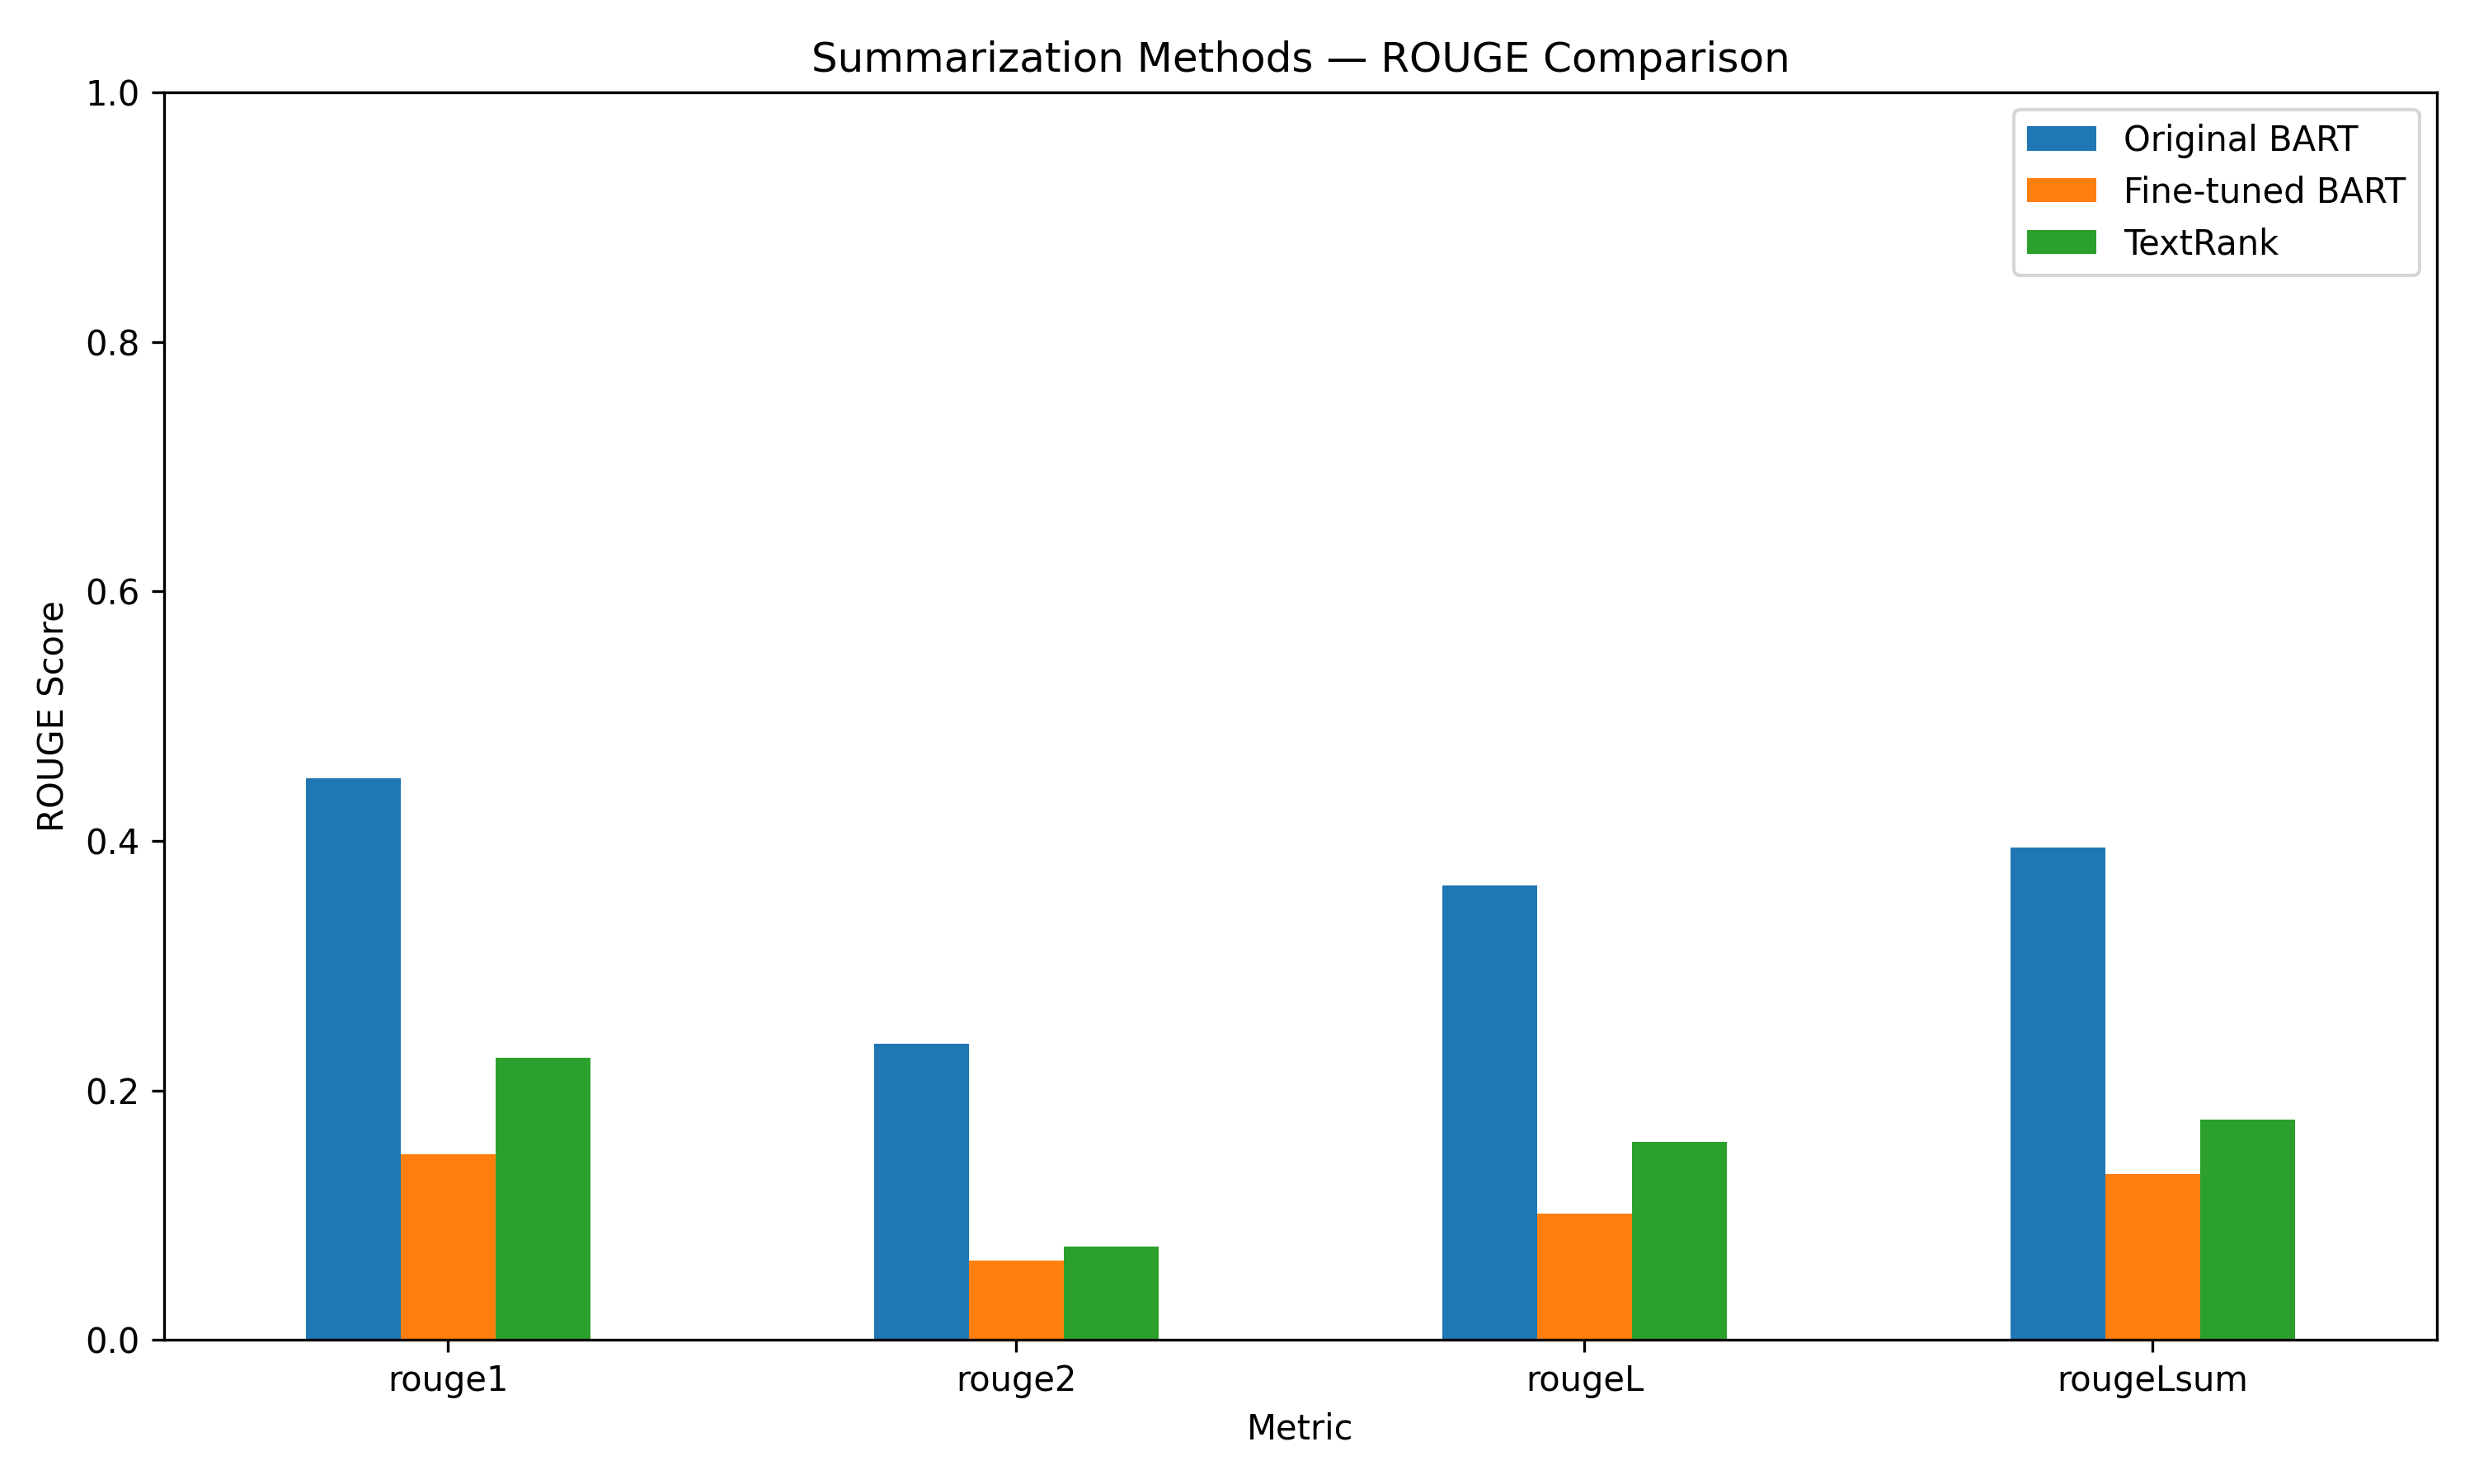

The file beside this chart, header and first rows:
Metric, Original BART, Fine-tuned BART, TextRank
rouge1, 0.45, 0.1486, 0.2262
rouge2, 0.2377, 0.06376, 0.0748
rougeL, 0.3644, 0.1015, 0.1586
rougeLsum, 0.395, 0.1329, 0.1766
